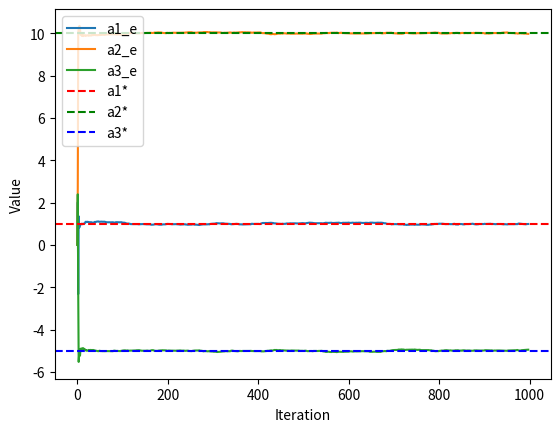
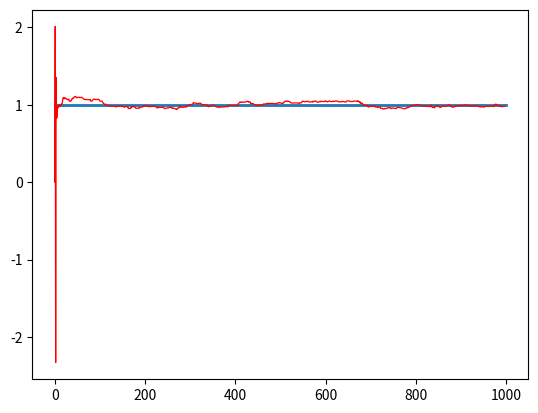

Source code (Python) for these figures, in order:
import numpy as np
import matplotlib.pyplot as plt

class RecursiveLeastSquares:
    def __init__(self, A0, P0, x0, x1):
        self.A = [A0,]
        self.P = [P0,]
        self.error = []
        self.n = 0
        self.Phi = np.array([[0, x1, x0]])

    def predict(self, x, y, lmbd=1):
        self.Phi[0][0] = x
        
        P_u = self.P[self.n] @ self.Phi.T @ self.Phi @ self.P[self.n]
        P_d = lmbd + self.Phi @ self.P[self.n] @ self.Phi.T
        P = (self.P[self.n] - P_u * (1/P_d))/lmbd
        
        
        err = y - self.Phi @ self.A[self.n]
        correction = P @ self.Phi.T @ err
    
        A = self.A[self.n] + correction

        self.A.append(A)
        self.P.append(P)
        self.error.append(err)
        
        self.Phi[0][2] = self.Phi[0][1]
        self.Phi[0][1] = self.Phi[0][0]
        
        self.n += 1
  
            
N = 1000
N_array = np.arange(N)

X = np.random.random(N)+1

a0 = 1
a1 = 10
a2 = -5
A = [a0, a1, a2]


V = np.zeros(N)
V[0] = X[0] * A[0]
V[1] = X[1] * A[0] + X[0] * A[1]
for i in range(2, N):
    V[i] = X[i] * A[0] + X[i-1] * A[1] + X[i-2] * A[2]

# odchylenie standardowe szumu
noise_stdev = 0.1
# szum z rozkładu normalnego
noise = noise_stdev * np.random.randn(N)

Y = V + noise

# plt.figure()
# plt.plot(N_array, V, label="v")
# plt.scatter(N_array, Y, color="r", marker=".", label="y")
# plt.legend()
# plt.grid(True)
# plt.show()

A0 = np.zeros(3)
P0 = 1000 * np.eye(3, 3)

RLS = RecursiveLeastSquares(A0, P0, X[0], X[1])
for i in range(2, N):
    x = X[i]
    y = Y[i]
    RLS.predict(x, y, lmbd=0.985)


estimate1 = []
estimate2 = []
estimate3 = []

for i in range(N-2):
    est = RLS.A[i]
    estimate1.append(est[0])
    estimate2.append(est[1])    
    estimate3.append(est[2])
    
    
est1true = A[0] * np.ones(N)
est2true = A[1] * np.ones(N)
est3true = A[2] * np.ones(N)

print(f"ESTIMATES : [{estimate1[-1]}, {estimate2[-1]}, {estimate3[-1]}]")

plt.figure()
plt.plot(N_array[:N-2], estimate1, label="a1_e")
plt.plot(N_array[:N-2], estimate2, label="a2_e")
plt.plot(N_array[:N-2], estimate3, label="a3_e")
plt.axhline(y=A[0], color='r', linestyle='--', label="a1*")
plt.axhline(y=A[1], color='g', linestyle='--', label="a2*")
plt.axhline(y=A[2], color='b', linestyle='--', label="a3*")
plt.legend()
plt.xlabel("Iteration")
plt.ylabel("Value")

plt.figure()
plt.plot(N_array, est1true, label="a1*", linewidth=2)
plt.plot(N_array[:N-2], estimate1, label="a1_e", color="r", linewidth=0.9)

plt.show()
